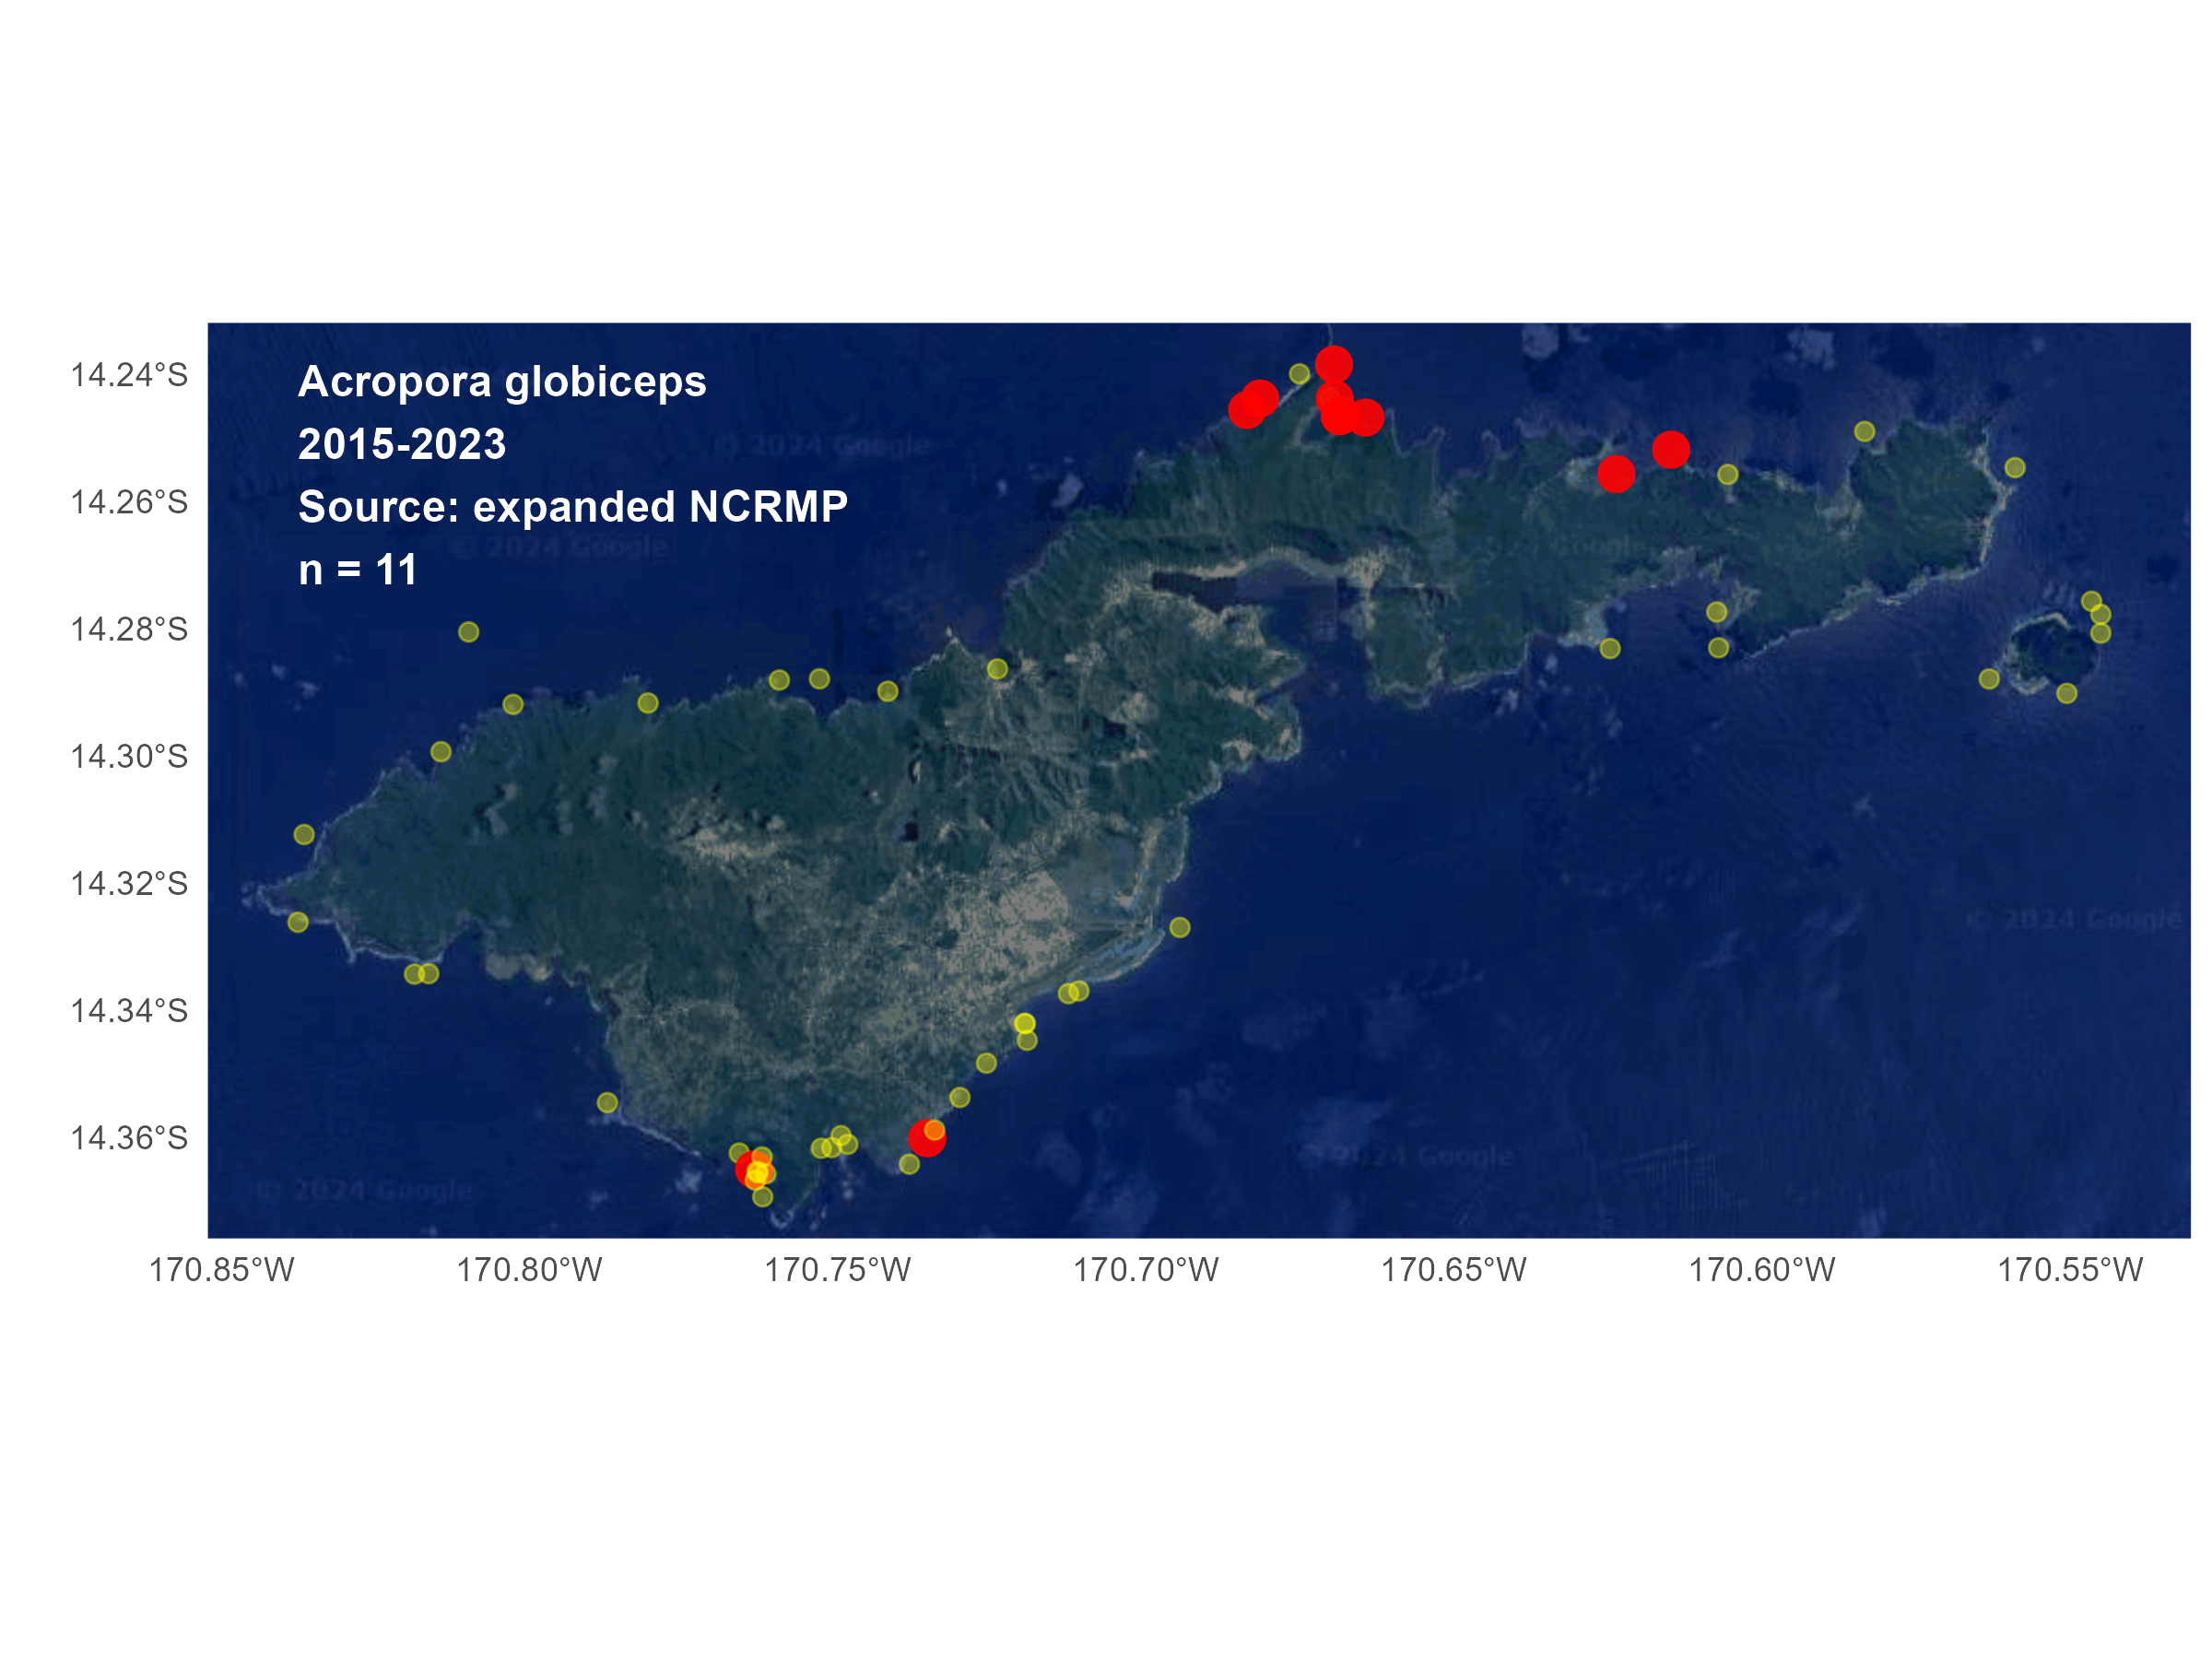

Data behind this chart, as committed beside it:
Longitude, Latitude, Scientific.Name, Source
-170.8, -14.37, Acropora globiceps, NCRMP
-170.7, -14.36, Acropora globiceps, NCRMP
-170.7, -14.25, Acropora globiceps, NCRMP
-170.7, -14.24, Acropora globiceps, NCRMP
-170.7, -14.24, Acropora globiceps, NCRMP
-170.7, -14.24, Acropora globiceps, NCRMP
-170.7, -14.25, Acropora globiceps, NCRMP
-170.7, -14.25, Acropora globiceps, NCRMP
-170.7, -14.25, Acropora globiceps, NCRMP
-170.6, -14.25, Acropora globiceps, NCRMP
-169.7, -14.18, Acropora globiceps, NCRMP
-169.7, -14.18, Acropora globiceps, NCRMP
-169.6, -14.17, Acropora globiceps, NCRMP
-169.6, -14.16, Acropora globiceps, NCRMP
-169.6, -14.16, Acropora globiceps, NCRMP
-169.6, -14.18, Acropora globiceps, NCRMP
-169.5, -14.28, Acropora globiceps, NCRMP
